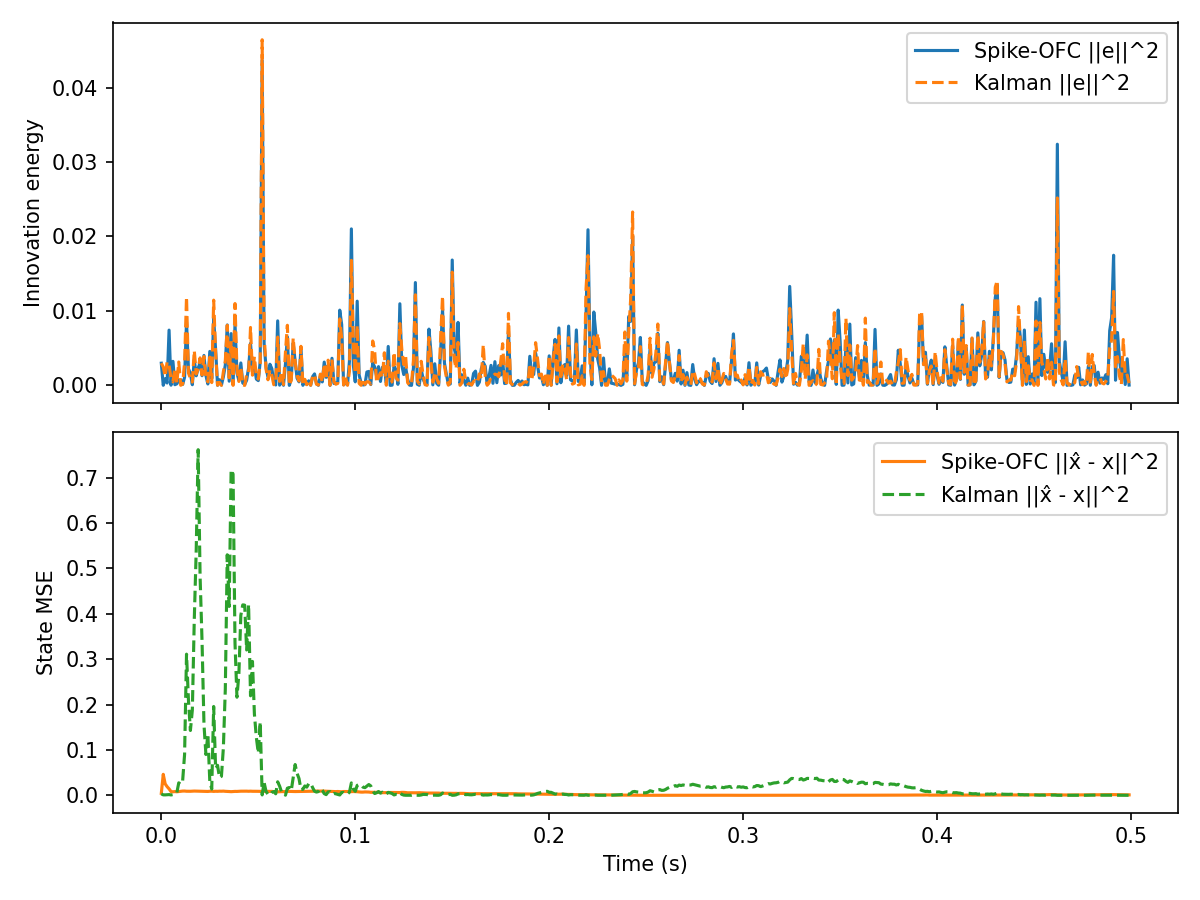

Data behind this chart, as committed beside it:
t, innovation, mse, firing_rate, r_norm, Ge_norm, kalman_innovation, kalman_mse
0.000000, 2.976885e-03, 4.324466e-03, 2.812500e+02, 4.242641e-03, 2.005186e-01, 2.976885e-03, 3.022917e-03
0.001000, 9.822356e-06, 4.627860e-02, 4.375000e+02, 7.614828e-03, 1.151812e-02, 2.475984e-03, 1.021829e-03
0.002000, 8.945628e-04, 2.515641e-02, 5.156250e+02, 1.072084e-02, 1.099206e-01, 1.198245e-03, 9.503804e-04
0.003000, 3.174612e-04, 1.898710e-02, 3.906250e+02, 1.392236e-02, 6.548157e-02, 3.169436e-03, 1.221255e-03
0.004000, 7.423190e-03, 1.420628e-02, 1.718750e+02, 1.531958e-02, 3.166424e-01, 2.736926e-03, 1.561279e-03
0.005000, 2.269692e-05, 8.284034e-03, 6.250000e+01, 1.570168e-02, 1.750883e-02, 9.251451e-04, 8.074620e-04
0.006000, 3.228103e-03, 7.775734e-03, 0.000000e+00, 1.569696e-02, 2.088082e-01, 4.701103e-04, 1.605766e-03
0.007000, 8.883001e-05, 8.180014e-03, 0.000000e+00, 1.569226e-02, 3.463806e-02, 2.284252e-03, 2.452793e-03
0.008000, 2.083508e-04, 7.776884e-03, 0.000000e+00, 1.568755e-02, 5.304828e-02, 3.092808e-04, 5.622203e-03
0.009000, 6.866942e-04, 8.250161e-03, 0.000000e+00, 1.568284e-02, 9.630647e-02, 3.141431e-03, 2.752339e-02
0.01, 7.325898e-04, 8.866153e-03, 0.000000e+00, 1.567814e-02, 9.947277e-02, 1.285069e-05, 2.424777e-02
0.011, 1.251672e-04, 9.326376e-03, 0.000000e+00, 1.567343e-02, 4.111678e-02, 1.563321e-04, 3.195031e-02
0.012, 1.087169e-03, 9.398110e-03, 0.000000e+00, 1.566873e-02, 1.211776e-01, 3.052734e-03, 8.993742e-02
0.013, 8.506665e-03, 8.951303e-03, 0.000000e+00, 1.566403e-02, 3.389639e-01, 1.188579e-02, 3.111180e-01
0.014, 2.220430e-03, 8.812662e-03, 0.000000e+00, 1.565933e-02, 1.731779e-01, 1.661813e-03, 2.093203e-01
0.015, 1.609220e-03, 8.865391e-03, 0.000000e+00, 1.565463e-02, 1.474285e-01, 9.383290e-04, 1.428650e-01
0.016, 8.669918e-05, 9.122646e-03, 0.000000e+00, 1.564994e-02, 3.422010e-02, 4.431747e-04, 1.878158e-01
0.017, 3.461643e-03, 9.350973e-03, 0.000000e+00, 1.564524e-02, 2.162295e-01, 4.671396e-03, 3.875277e-01
0.018, 1.287109e-03, 9.198945e-03, 0.000000e+00, 1.564055e-02, 1.318504e-01, 1.522499e-03, 5.404583e-01
0.019, 2.305057e-03, 9.237756e-03, 0.000000e+00, 1.563586e-02, 1.764471e-01, 2.224175e-03, 7.617115e-01
0.02, 3.041265e-03, 8.828679e-03, 0.000000e+00, 1.563117e-02, 2.026753e-01, 3.694914e-03, 4.819628e-01
0.021, 1.294807e-03, 8.585969e-03, 0.000000e+00, 1.562648e-02, 1.322441e-01, 1.391425e-03, 3.399628e-01
0.022, 4.019399e-03, 8.439754e-03, 0.000000e+00, 1.562179e-02, 2.329991e-01, 3.872553e-03, 1.559252e-01
0.023, 1.339331e-03, 8.649874e-03, 0.000000e+00, 1.561710e-02, 1.344986e-01, 9.425393e-04, 8.988947e-02
0.024, 1.867407e-04, 8.484713e-03, 0.000000e+00, 1.561242e-02, 5.022191e-02, 4.745716e-04, 1.349793e-01
0.025, 4.559751e-03, 8.942093e-03, 0.000000e+00, 1.560773e-02, 2.481672e-01, 3.791097e-03, 3.126992e-02
0.026, 9.117095e-04, 9.054620e-03, 0.000000e+00, 1.560305e-02, 1.109691e-01, 3.745768e-04, 1.376080e-02
0.027, 8.967639e-03, 8.603765e-03, 0.000000e+00, 1.559837e-02, 3.480269e-01, 1.145045e-02, 1.957823e-01
0.028, 4.818520e-03, 8.920737e-03, 0.000000e+00, 1.559369e-02, 2.551118e-01, 4.403333e-03, 5.892259e-02
0.029, 1.304699e-05, 8.756902e-03, 0.000000e+00, 1.558901e-02, 1.327483e-02, 2.162546e-05, 6.607769e-02
0.03, 7.573685e-04, 9.076027e-03, 0.000000e+00, 1.558434e-02, 1.011410e-01, 3.961082e-04, 3.894513e-02
0.031, 4.818056e-05, 8.974249e-03, 0.000000e+00, 1.557966e-02, 2.550995e-02, 4.415130e-06, 4.189708e-02
0.032, 1.152570e-03, 9.220636e-03, 0.000000e+00, 1.557499e-02, 1.247692e-01, 1.815560e-03, 1.047439e-01
0.033, 2.721232e-03, 8.783541e-03, 0.000000e+00, 1.557031e-02, 1.917152e-01, 3.252051e-03, 2.341185e-01
0.034, 8.116093e-03, 8.636064e-03, 0.000000e+00, 1.556564e-02, 3.310909e-01, 8.071115e-03, 5.301321e-01
0.035, 5.600568e-04, 8.321942e-03, 0.000000e+00, 1.556097e-02, 8.697408e-02, 1.017444e-03, 4.162276e-01
0.036, 6.955000e-03, 8.001824e-03, 0.000000e+00, 1.555630e-02, 3.064943e-01, 5.940991e-03, 7.175263e-01
0.037, 1.355484e-04, 8.307978e-03, 0.000000e+00, 1.555164e-02, 4.278789e-02, 2.816864e-06, 7.078995e-01
0.038, 8.246649e-03, 8.620414e-03, 0.000000e+00, 1.554697e-02, 3.337433e-01, 1.099199e-02, 3.355250e-01
0.039, 1.663955e-03, 8.533675e-03, 0.000000e+00, 1.554231e-02, 1.499148e-01, 2.222208e-03, 2.161750e-01
0.04, 6.764751e-04, 8.806627e-03, 0.000000e+00, 1.553765e-02, 9.558719e-02, 5.236114e-04, 2.677155e-01
0.041, 3.009897e-03, 9.053326e-03, 0.000000e+00, 1.553298e-02, 2.016274e-01, 2.443673e-03, 3.966045e-01
0.042, 3.236679e-04, 9.096638e-03, 0.000000e+00, 1.552832e-02, 6.611859e-02, 6.577209e-05, 4.197782e-01
0.043, 1.238111e-04, 9.182631e-03, 0.000000e+00, 1.552367e-02, 4.089343e-02, 9.236597e-10, 4.191027e-01
0.044, 6.929844e-04, 9.121417e-03, 0.000000e+00, 1.551901e-02, 9.674656e-02, 1.454312e-03, 3.202869e-01
0.045, 2.350967e-03, 8.874912e-03, 0.000000e+00, 1.551435e-02, 1.781956e-01, 1.518956e-03, 4.207534e-01
0.046, 5.644593e-03, 9.107047e-03, 0.000000e+00, 1.550970e-02, 2.761150e-01, 7.780869e-03, 2.192825e-01
0.047, 1.937134e-03, 8.862113e-03, 0.000000e+00, 1.550505e-02, 1.617535e-01, 1.368117e-03, 2.951380e-01
0.048, 2.676147e-03, 8.912958e-03, 0.000000e+00, 1.550039e-02, 1.901204e-01, 3.846493e-03, 1.790377e-01
0.049, 8.451368e-04, 8.824664e-03, 0.000000e+00, 1.549574e-02, 1.068408e-01, 1.244601e-03, 1.277102e-01
0.05, 6.392656e-04, 8.677931e-03, 0.000000e+00, 1.549110e-02, 9.292112e-02, 8.592022e-04, 9.321097e-02
0.051, 3.211402e-03, 8.649708e-03, 0.000000e+00, 1.548645e-02, 2.082673e-01, 2.962023e-03, 1.615744e-01
0.052, 4.366558e-02, 8.588315e-03, 0.000000e+00, 1.548180e-02, 7.679685e-01, 4.642627e-02, 8.061910e-04
0.053, 5.615069e-03, 8.722527e-03, 0.000000e+00, 1.547716e-02, 2.753920e-01, 6.973900e-03, 2.842555e-02
0.054, 2.429909e-03, 8.765960e-03, 0.000000e+00, 1.547251e-02, 1.811627e-01, 2.180589e-03, 8.373954e-03
0.055, 1.097014e-03, 8.608998e-03, 0.000000e+00, 1.546787e-02, 1.217250e-01, 7.510403e-04, 2.394775e-03
0.056, 2.835588e-03, 8.541202e-03, 0.000000e+00, 1.546323e-02, 1.957020e-01, 2.090062e-03, 5.568838e-04
0.057, 2.237776e-03, 8.593073e-03, 0.000000e+00, 1.545859e-02, 1.738530e-01, 1.344103e-03, 6.358764e-03
0.058, 4.998656e-04, 8.003976e-03, 0.000000e+00, 1.545396e-02, 8.216756e-02, 8.433199e-05, 8.183037e-03
0.059, 5.529857e-05, 7.604920e-03, 0.000000e+00, 1.544932e-02, 2.732944e-02, 4.540563e-04, 3.293032e-03
... 440 more rows
